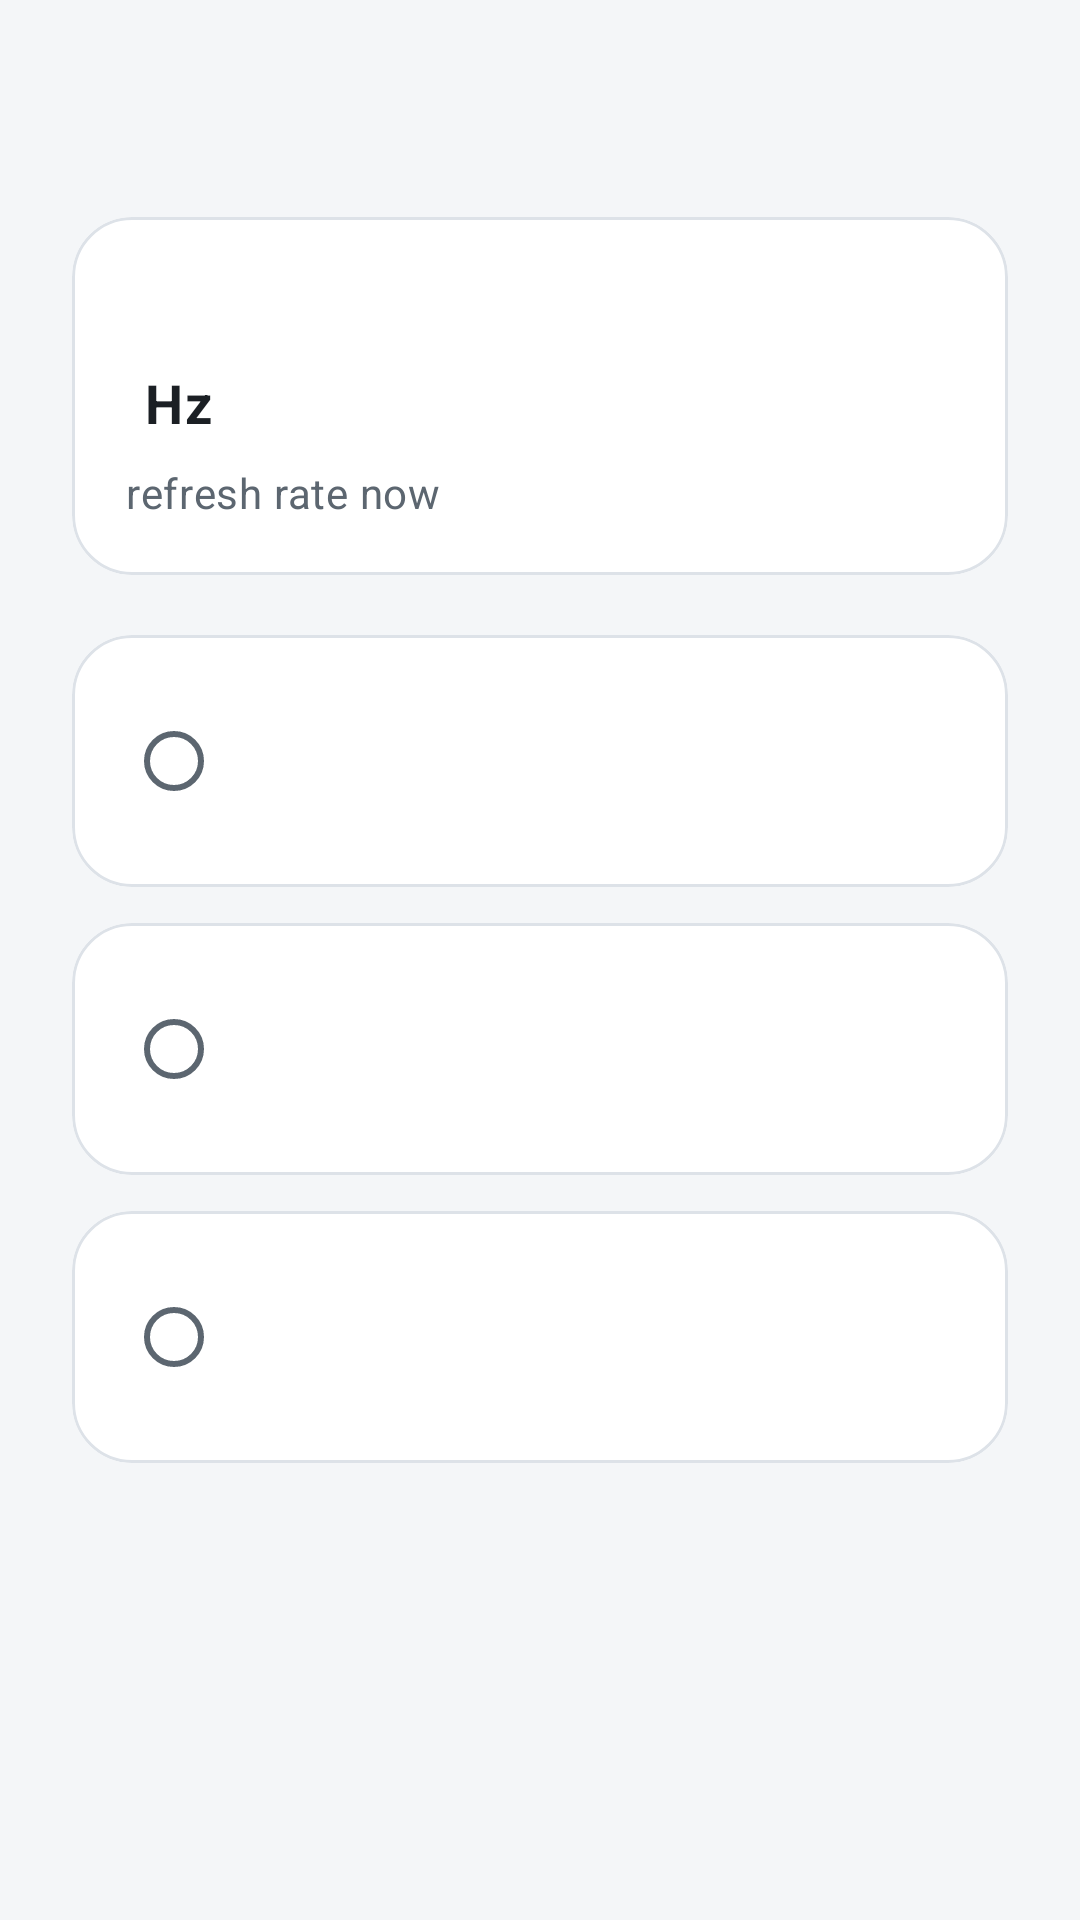

Android layout source for this screen:
<!-- AndroidManifest.xml: application theme Theme.MochaManager -->
<!-- res/layout/fragment_display.xml -->
<?xml version="1.0" encoding="utf-8"?>
<androidx.core.widget.NestedScrollView xmlns:android="http://schemas.android.com/apk/res/android"
    xmlns:app="http://schemas.android.com/apk/res-auto"
    android:layout_width="match_parent"
    android:layout_height="match_parent">

    <LinearLayout
        android:layout_width="match_parent"
        android:layout_height="wrap_content"
        android:orientation="vertical"
        android:padding="24dp">

        <include layout="@layout/screen_header" />

        <com.google.android.material.card.MaterialCardView
            android:layout_width="match_parent"
            android:layout_height="wrap_content"
            android:layout_marginBottom="20dp">

            <LinearLayout
                android:layout_width="match_parent"
                android:layout_height="wrap_content"
                android:orientation="vertical">

                <LinearLayout
                    android:layout_width="wrap_content"
                    android:layout_height="wrap_content"
                    android:baselineAligned="true"
                    android:orientation="horizontal">

                    <TextView
                        android:id="@+id/rate_value"
                        android:layout_width="wrap_content"
                        android:layout_height="wrap_content"
                        android:textAppearance="@style/TextAppearance.MochaManager.Big" />

                    <TextView
                        android:layout_width="wrap_content"
                        android:layout_height="wrap_content"
                        android:layout_marginStart="6dp"
                        android:text="@string/unit_hz"
                        android:textAppearance="@style/TextAppearance.MochaManager.Value"
                        android:textSize="18sp" />
                </LinearLayout>

                <TextView
                    android:layout_width="wrap_content"
                    android:layout_height="wrap_content"
                    android:text="@string/refresh_now"
                    android:textAppearance="@style/TextAppearance.MochaManager.Sub" />
            </LinearLayout>
        </com.google.android.material.card.MaterialCardView>

        <include android:id="@+id/mode_auto" layout="@layout/item_mode" />
        <include android:id="@+id/mode_60" layout="@layout/item_mode" />
        <include android:id="@+id/mode_30" layout="@layout/item_mode" />
    </LinearLayout>
</androidx.core.widget.NestedScrollView>
<!-- res/layout/screen_header.xml (included above) -->
<?xml version="1.0" encoding="utf-8"?>
<LinearLayout xmlns:android="http://schemas.android.com/apk/res/android"
    xmlns:app="http://schemas.android.com/apk/res-auto"
    android:layout_width="match_parent"
    android:layout_height="wrap_content"
    android:layout_marginBottom="16dp"
    android:baselineAligned="true"
    android:orientation="horizontal">

    <TextView
        android:id="@+id/screen_title"
        android:layout_width="wrap_content"
        android:layout_height="wrap_content"
        android:textAppearance="@style/TextAppearance.MochaManager.Title" />

    <TextView
        android:id="@+id/screen_subtitle"
        android:layout_width="0dp"
        android:layout_height="wrap_content"
        android:layout_marginStart="16dp"
        android:layout_weight="1"
        android:ellipsize="end"
        android:gravity="end"
        android:maxLines="1"
        android:textAppearance="@style/TextAppearance.MochaManager.Sub" />
</LinearLayout>
<!-- res/layout/item_mode.xml (included above) -->
<?xml version="1.0" encoding="utf-8"?>
<com.google.android.material.card.MaterialCardView xmlns:android="http://schemas.android.com/apk/res/android"
    xmlns:app="http://schemas.android.com/apk/res-auto"
    android:layout_width="match_parent"
    android:layout_height="wrap_content"
    android:layout_marginBottom="12dp">

    <LinearLayout
        android:layout_width="match_parent"
        android:layout_height="wrap_content"
        android:gravity="center_vertical"
        android:orientation="horizontal">

        <RadioButton
            android:id="@+id/mode_check"
            android:layout_width="wrap_content"
            android:layout_height="wrap_content"
            android:layout_marginEnd="12dp"
            android:clickable="false"
            android:focusable="false" />

        <LinearLayout
            android:layout_width="0dp"
            android:layout_height="wrap_content"
            android:layout_weight="1"
            android:orientation="vertical">

            <TextView
                android:id="@+id/mode_title"
                android:layout_width="wrap_content"
                android:layout_height="wrap_content"
                android:textAppearance="@style/TextAppearance.MochaManager.Value"
                android:textSize="17sp" />

            <TextView
                android:id="@+id/mode_sub"
                android:layout_width="wrap_content"
                android:layout_height="wrap_content"
                android:layout_marginTop="2dp"
                android:textAppearance="@style/TextAppearance.MochaManager.Sub" />
        </LinearLayout>
    </LinearLayout>
</com.google.android.material.card.MaterialCardView>
<!-- resources referenced by this layout -->
<resources>
  <string name="refresh_now">refresh rate now</string>
  <string name="unit_hz">Hz</string>
  <style name="TextAppearance.MochaManager.Big" parent="TextAppearance.MaterialComponents.Headline3">
          <item name="android:textColor">@color/on_surface</item>
          <item name="android:textStyle">bold</item>
          <item name="android:fontFeatureSettings">tnum</item>
      </style>
  <style name="TextAppearance.MochaManager.Sub" parent="TextAppearance.MaterialComponents.Body2">
          <item name="android:textColor">@color/on_surface_variant</item>
      </style>
  <style name="TextAppearance.MochaManager.Title" parent="TextAppearance.MaterialComponents.Headline5">
          <item name="android:textColor">@color/on_surface</item>
          <item name="android:textStyle">bold</item>
      </style>
  <style name="TextAppearance.MochaManager.Value" parent="TextAppearance.MaterialComponents.Body1">
          <item name="android:textColor">@color/on_surface</item>
          <item name="android:textStyle">bold</item>
          <item name="android:fontFeatureSettings">tnum</item>
      </style>
  <color name="on_surface">#1B1F24</color>
  <color name="on_surface_variant">#5C6670</color>
  <color name="primary">#1A73E8</color>
  <color name="on_primary">#FFFFFF</color>
  <color name="surface">#FFFFFF</color>
  <color name="background">#F4F6F8</color>
  <color name="good">#188038</color>
  <color name="good_container">#E6F4EA</color>
  <color name="warn">#B06000</color>
  <color name="warn_container">#FEF3E0</color>
  <color name="bad">#C5221F</color>
  <color name="bad_container">#FCE8E6</color>
  <color name="primary_container">#E3EDFD</color>
  <color name="surface_variant">#EEF1F5</color>
  <color name="outline">#DDE2E8</color>
  <color name="track">#E3E7EC</color>
  <color name="axis_x">#E8710A</color>
  <color name="axis_y">#1E8E3E</color>
  <color name="axis_z">#1A73E8</color>
  <style name="Widget.MochaManager.Card" parent="Widget.MaterialComponents.CardView">
          <item name="cardBackgroundColor">@color/surface</item>
          <item name="cardCornerRadius">20dp</item>
          <item name="cardElevation">0dp</item>
          <item name="strokeColor">@color/outline</item>
          <item name="strokeWidth">1dp</item>
          <item name="contentPadding">18dp</item>
      </style>
  <style name="Widget.MochaManager.Bar" parent="Widget.MaterialComponents.LinearProgressIndicator">
          <item name="trackColor">@color/track</item>
          <item name="indicatorColor">?attr/colorPrimary</item>
          <item name="trackThickness">8dp</item>
          <item name="trackCornerRadius">4dp</item>
      </style>
  <style name="ThemeOverlay.MochaManager.BottomSheet" parent="ThemeOverlay.MaterialComponents.BottomSheetDialog">
          <item name="bottomSheetStyle">@style/Widget.MochaManager.BottomSheet</item>
      </style>
  <style name="Widget.MochaManager.BottomSheet" parent="Widget.MaterialComponents.BottomSheet.Modal">
          <item name="android:maxWidth">@null</item>
          <item name="backgroundTint">@color/surface</item>
          <item name="shapeAppearance">@style/Shape.MochaManager.Sheet</item>
      </style>
  <style name="Shape.MochaManager.Sheet" parent="">
          <item name="cornerFamily">rounded</item>
          <item name="cornerSizeTopLeft">28dp</item>
          <item name="cornerSizeTopRight">28dp</item>
      </style>
</resources>
